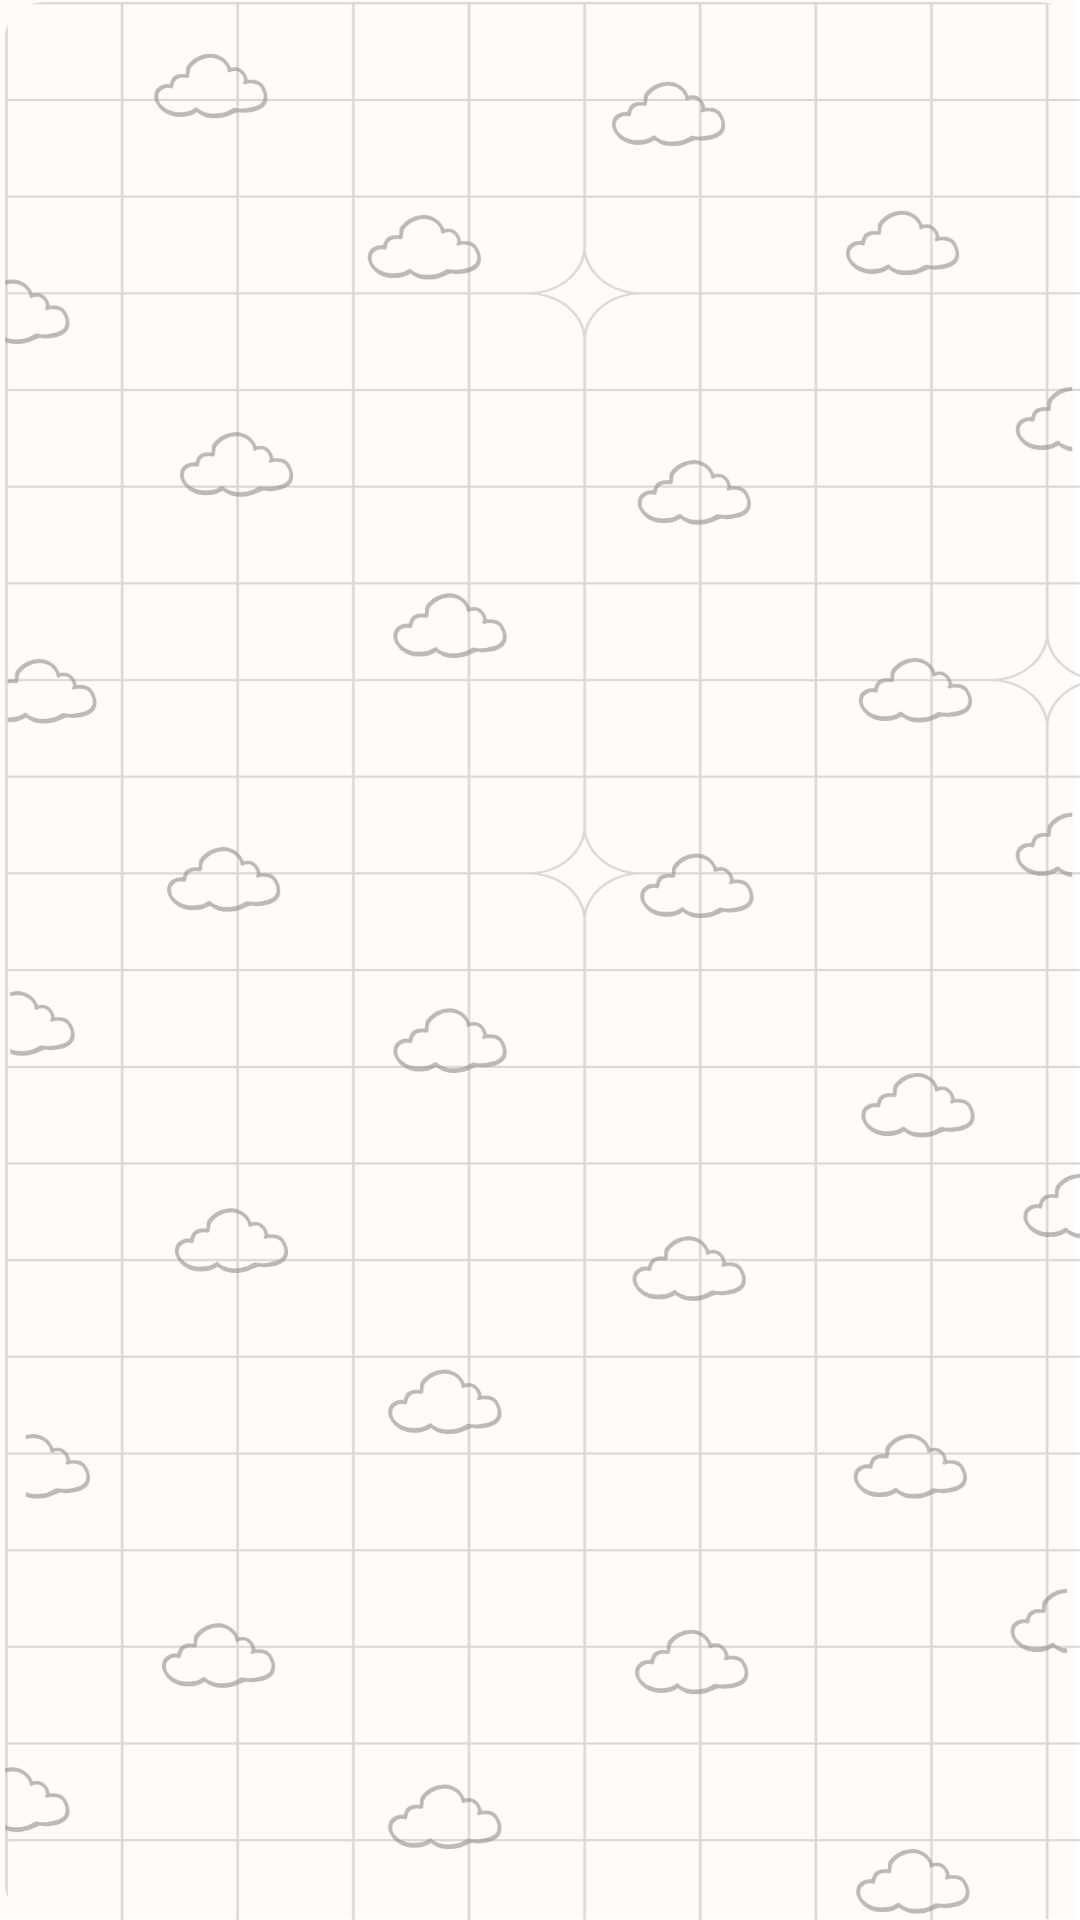

Here is an Android app screen rendered from its layout file. Give the layout XML and the strings, colors and styles it references.
<!-- AndroidManifest.xml: application theme Theme.RetroByteBlitz -->
<!-- res/layout/activity_game.xml -->
<?xml version="1.0" encoding="utf-8"?>
<LinearLayout xmlns:android="http://schemas.android.com/apk/res/android"
    android:layout_width="match_parent"
    android:layout_height="match_parent"
    android:orientation="vertical"
    android:padding="8dp">

    
    <FrameLayout
        android:id="@+id/topGameFragmentContainer"
        android:layout_width="match_parent"
        android:layout_height="0dp"
        android:layout_weight="1.5"
        android:background="@android:color/transparent"/>

    
    <FrameLayout
        android:id="@+id/middleGameFragmentContainer"
        android:layout_width="match_parent"
        android:layout_height="0dp"
        android:layout_weight="6"
        android:background="@android:color/transparent"/>

    
    <FrameLayout
        android:id="@+id/bottomGameFragmentContainer"
        android:layout_width="match_parent"
        android:layout_height="0dp"
        android:layout_weight="1.5"
        android:background="@android:color/transparent"/>
</LinearLayout>
<!-- resources referenced by this layout -->
<resources>
  <style name="Theme.RetroByteBlitz" parent="Theme.AppCompat.Light.NoActionBar">
          <item name="android:fontFamily">@font/robotomono_medium</item>
          <item name="android:letterSpacing">0.1</item>
          <item name="android:windowBackground">@drawable/background_image</item>
          <item name="android:textColor">@color/black</item>
      </style>
  <!-- drawable background_image: png bitmap (drawable, 113842 bytes) -->
  <color name="black">#FF000000</color>
</resources>
